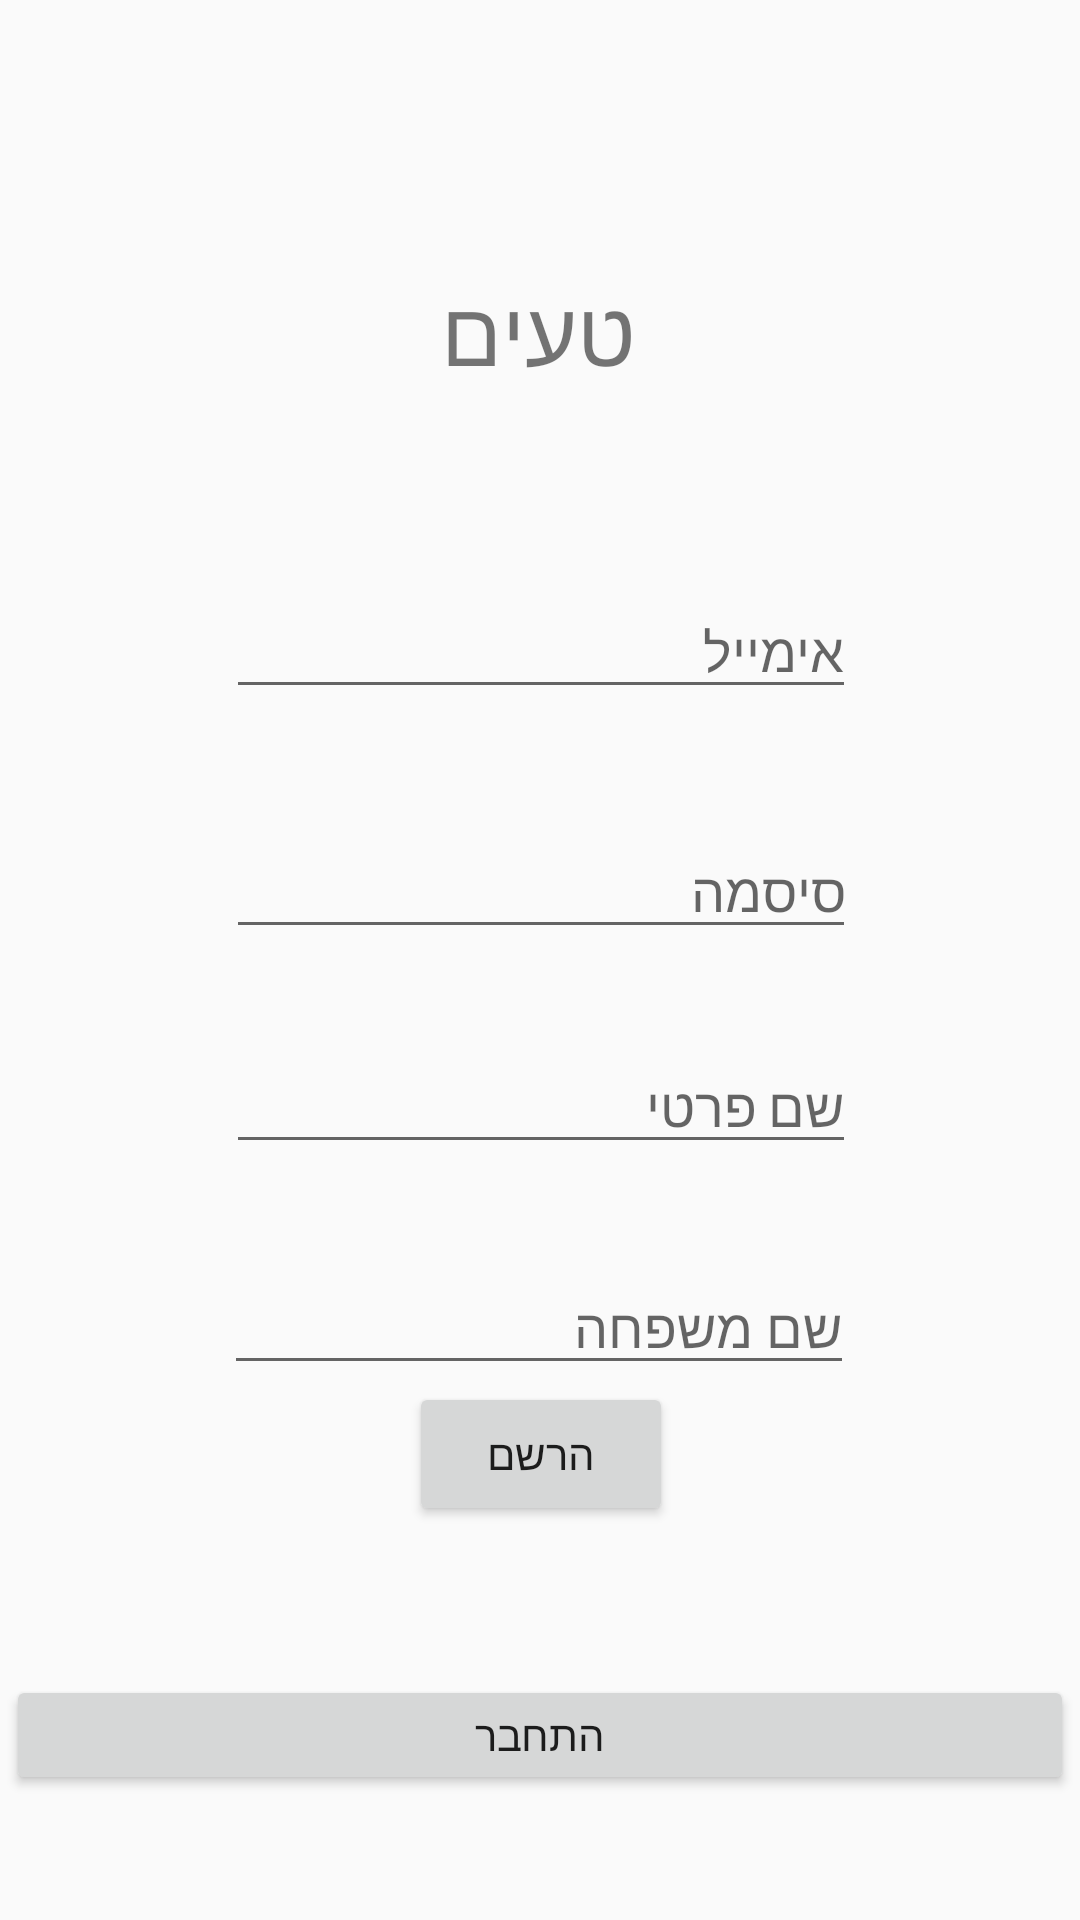

Reconstruct the res/layout file that produces this screen, plus the resources it refers to.
<!-- AndroidManifest.xml: application theme AppTheme -->
<!-- res/layout/activity_register.xml -->
<?xml version="1.0" encoding="utf-8"?>
<androidx.constraintlayout.widget.ConstraintLayout xmlns:android="http://schemas.android.com/apk/res/android"
    xmlns:app="http://schemas.android.com/apk/res-auto"
    xmlns:tools="http://schemas.android.com/tools"
    android:layout_width="match_parent"
    android:layout_height="match_parent"
    tools:context=".RegisterActivity">


    <TextView
        android:id="@+id/logo"
        android:layout_width="wrap_content"
        android:layout_height="wrap_content"
        android:text="טעים"
        android:textSize="30sp"
        app:layout_constraintBottom_toBottomOf="parent"
        app:layout_constraintEnd_toEndOf="parent"
        app:layout_constraintHorizontal_bias="0.498"
        app:layout_constraintStart_toStartOf="parent"
        app:layout_constraintTop_toTopOf="parent"
        app:layout_constraintVertical_bias="0.15" />

    <EditText
        android:id="@+id/emailRegister"
        android:layout_width="wrap_content"
        android:layout_height="wrap_content"
        android:ems="10"
        android:hint="@string/אימייל"
        android:inputType="textEmailAddress"
        app:layout_constraintBottom_toBottomOf="parent"
        app:layout_constraintEnd_toEndOf="parent"
        app:layout_constraintHorizontal_bias="0.502"
        app:layout_constraintStart_toStartOf="parent"
        app:layout_constraintTop_toBottomOf="@+id/logo"
        app:layout_constraintVertical_bias="0.137" />

    <EditText
        android:id="@+id/passwordRegister"
        android:layout_width="wrap_content"
        android:layout_height="wrap_content"
        android:ems="10"
        android:hint="@string/סיסמה"
        android:inputType="textPassword"
        android:textAlignment="viewEnd"
        app:layout_constraintBottom_toBottomOf="parent"
        app:layout_constraintEnd_toEndOf="parent"
        app:layout_constraintHorizontal_bias="0.502"
        app:layout_constraintStart_toStartOf="parent"
        app:layout_constraintTop_toBottomOf="@+id/emailRegister"
        app:layout_constraintVertical_bias="0.106" />

    <EditText
        android:id="@+id/firstName"
        android:layout_width="wrap_content"
        android:layout_height="wrap_content"
        android:ems="10"
        android:hint="@string/שםפרטי"
        android:textAlignment="viewEnd"
        app:layout_constraintBottom_toBottomOf="parent"
        app:layout_constraintEnd_toEndOf="parent"
        app:layout_constraintHorizontal_bias="0.502"
        app:layout_constraintStart_toStartOf="parent"
        app:layout_constraintTop_toBottomOf="@+id/passwordRegister"
        app:layout_constraintVertical_bias="0.106" />

    <EditText
        android:id="@+id/lastName"
        android:layout_width="wrap_content"
        android:layout_height="wrap_content"
        android:ems="10"
        android:hint="@string/שםמשפחה"
        android:textAlignment="viewEnd"
        app:layout_constraintBottom_toBottomOf="parent"
        app:layout_constraintEnd_toEndOf="parent"
        app:layout_constraintHorizontal_bias="0.497"
        app:layout_constraintStart_toStartOf="parent"
        app:layout_constraintTop_toBottomOf="@+id/firstName"
        app:layout_constraintVertical_bias="0.152" />

    <Button
        android:id="@+id/btnRegister"
        android:layout_width="wrap_content"
        android:layout_height="wrap_content"
        android:text="@string/הרשם"
        app:layout_constraintBottom_toBottomOf="parent"
        app:layout_constraintEnd_toEndOf="parent"
        app:layout_constraintHorizontal_bias="0.501"
        app:layout_constraintStart_toStartOf="parent"
        app:layout_constraintTop_toBottomOf="@+id/passwordRegister"
        app:layout_constraintVertical_bias="0.523" />

    <Button
        android:id="@+id/btnRegSignIn"
        android:layout_width="356dp"
        android:layout_height="40dp"
        android:layout_marginTop="8dp"
        android:text="@string/התחבר"
        app:layout_constraintBottom_toBottomOf="parent"
        app:layout_constraintEnd_toEndOf="parent"
        app:layout_constraintHorizontal_bias="0.498"
        app:layout_constraintStart_toStartOf="parent"
        app:layout_constraintTop_toBottomOf="@+id/btnRegister" />
</androidx.constraintlayout.widget.ConstraintLayout>
<!-- resources referenced by this layout -->
<resources>
  <style name="AppTheme" parent="Theme.AppCompat.Light.NoActionBar">
          <item name="colorPrimary">@color/colorPrimary</item>
          <item name="colorPrimaryDark">#000000</item>
          <item name="colorAccent">@color/colorAccent</item>
      </style>
  <color name="colorPrimary">#6200EE</color>
  <color name="colorAccent">#e32929</color>
</resources>
